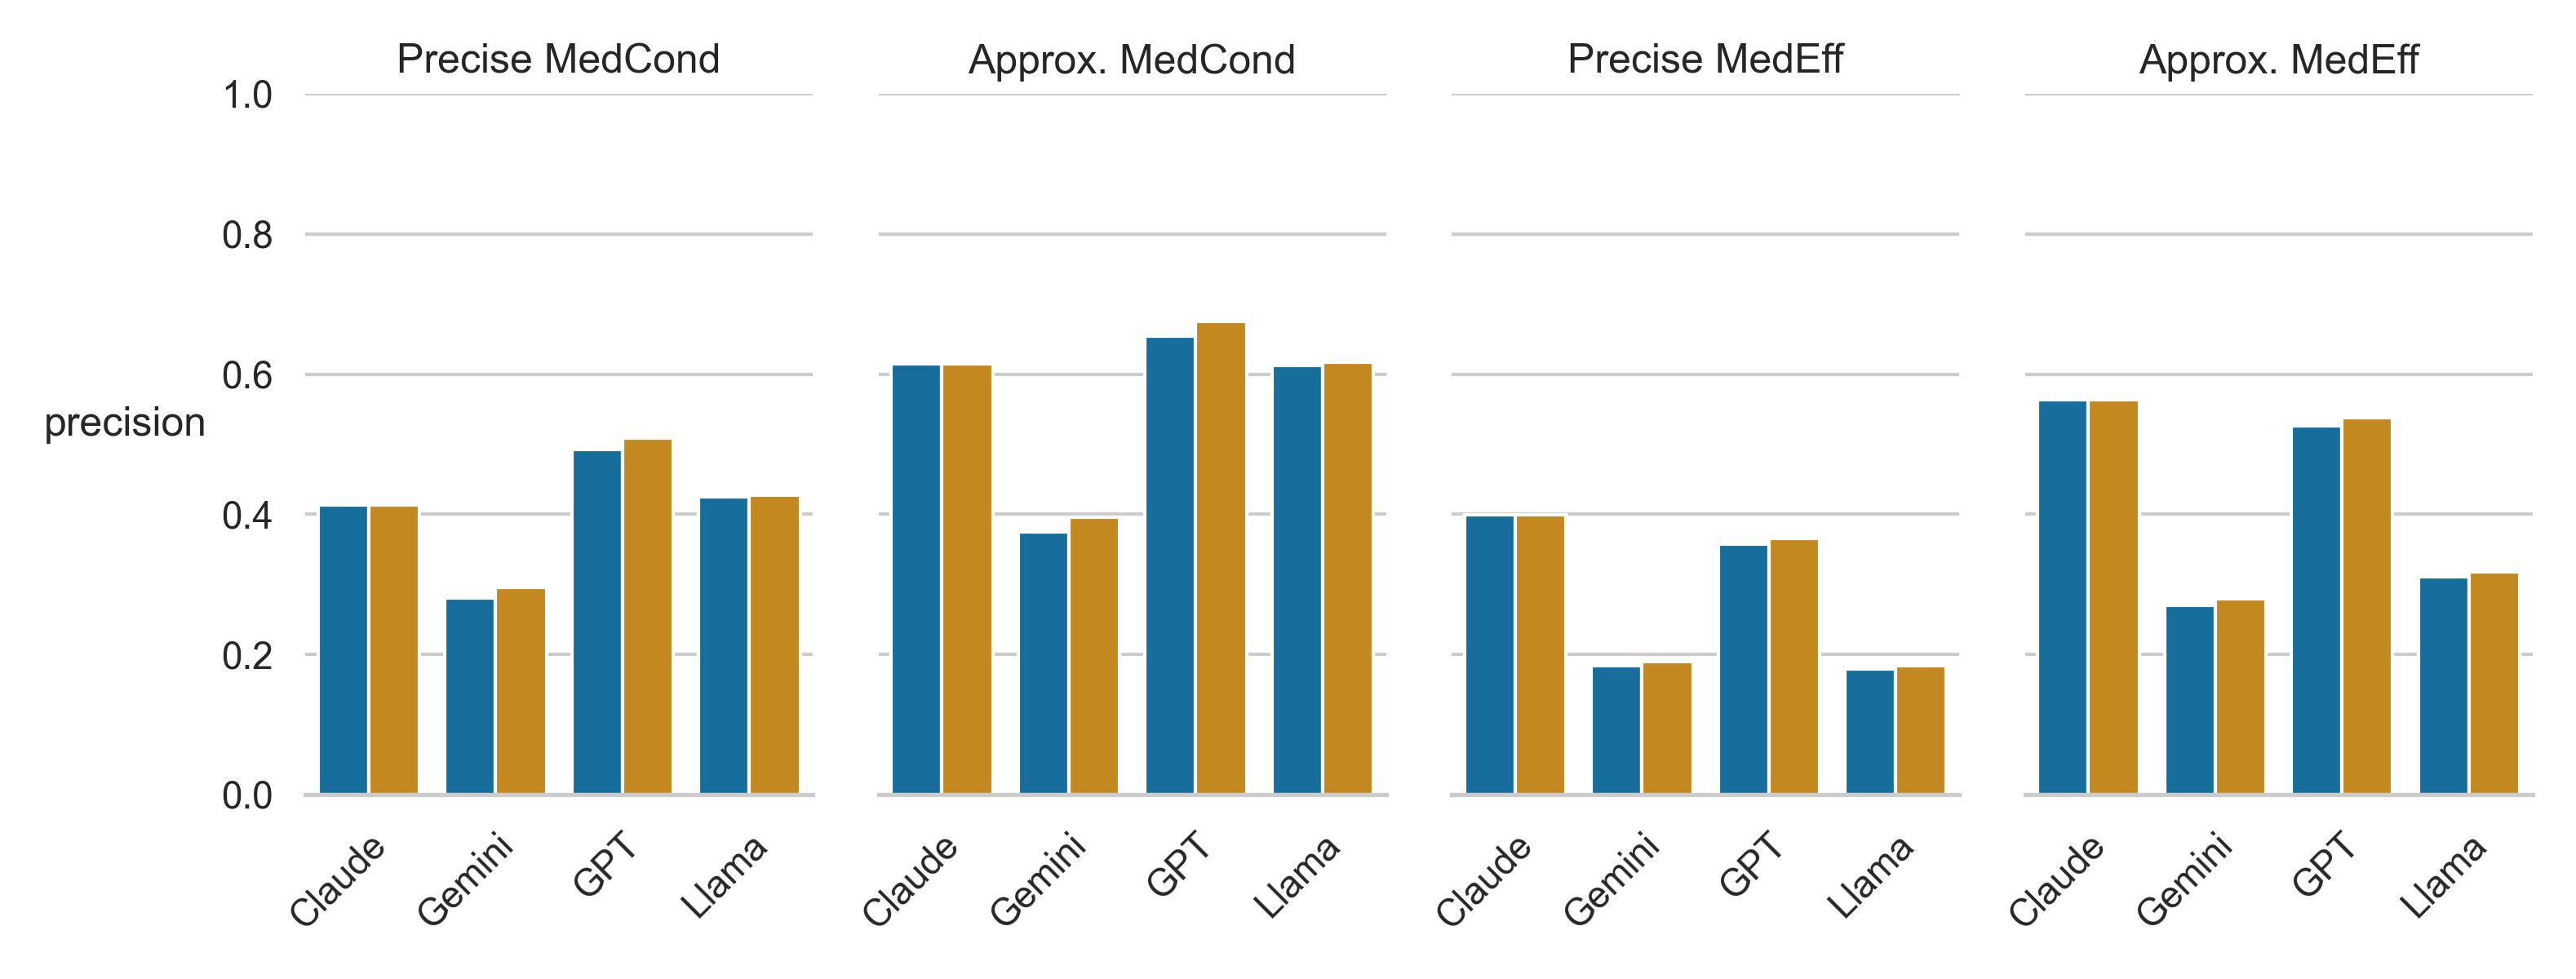

Values plotted in this chart, from the file beside it:
, precision, class, Model, NS
8, 0.4128, Precise MedCond, Claude, False
9, 0.6146, Approx. MedCond, Claude, False
10, 0.3993, Precise MedEff, Claude, False
11, 0.5638, Approx. MedEff, Claude, False
2, 0.4131, Precise MedCond, Claude, True
3, 0.6151, Approx. MedCond, Claude, True
4, 0.3993, Precise MedEff, Claude, True
5, 0.5638, Approx. MedEff, Claude, True
44, 0.2806, Precise MedCond, Gemini, False
45, 0.3748, Approx. MedCond, Gemini, False
46, 0.1835, Precise MedEff, Gemini, False
47, 0.2699, Approx. MedEff, Gemini, False
38, 0.2956, Precise MedCond, Gemini, True
39, 0.3958, Approx. MedCond, Gemini, True
40, 0.1901, Precise MedEff, Gemini, True
41, 0.2798, Approx. MedEff, Gemini, True
68, 0.4928, Precise MedCond, GPT, False
69, 0.6543, Approx. MedCond, GPT, False
70, 0.3577, Precise MedEff, GPT, False
71, 0.5265, Approx. MedEff, GPT, False
62, 0.5081, Precise MedCond, GPT, True
63, 0.6748, Approx. MedCond, GPT, True
64, 0.3656, Precise MedEff, GPT, True
65, 0.5382, Approx. MedEff, GPT, True
80, 0.4245, Precise MedCond, Llama, False
81, 0.6118, Approx. MedCond, Llama, False
82, 0.1792, Precise MedEff, Llama, False
83, 0.3101, Approx. MedEff, Llama, False
74, 0.4276, Precise MedCond, Llama, True
75, 0.6164, Approx. MedCond, Llama, True
76, 0.1834, Precise MedEff, Llama, True
77, 0.3173, Approx. MedEff, Llama, True
